Image classification data set "abeilles-cap200" (axelcarlier/abeilles-cap200 on GitHub). Class labels (73): Amegilla quadrifasciata, Andrena agilissima, Andrena bicolor, Andrena cineraria, Andrena clarkella, Andrena denticulata, Andrena flavipes, Andrena florea, Andrena fulva, Andrena gravida, Andrena haemorrhoa, Andrena hattorfiana, Andrena nigroaenea, Andrena nitida, Andrena nycthemera, Andrena thoracica, Andrena vaga, Andrena ventralis, Anthidiellum strigatum, Anthidium florentinum, Anthidium manicatum, Anthidium oblongatum, Anthidium septemspinosum, Anthophora bimaculata, Anthophora furcata, Anthophora plumipes, Apis mellifera, Apis mellifera iberiensis, Bombus argillaceus, Bombus bohemicus, Bombus campestris, Bombus hortorum, Bombus humilis, Bombus hypnorum, Bombus lapidarius, Bombus lucorum, Bombus muscorum, Bombus pascuorum, Bombus pratorum, Bombus ruderatus, Bombus rupestris, Bombus sylvarum, Bombus terrestris, Bombus terrestris lusitanicus, Bombus vestalis, Ceratina cucurbitina, Chelostoma florisomne, Colletes cunicularius, Colletes hederae, Dasypoda hirtipes, Halictus rubicundus, Halictus scabiosae, Halictus sexcinctus, Heriades truncorum, Hylaeus variegatus, Lithurgus chrysurus, Macropis europaea, Megachile centuncularis, Megachile ericetorum, Megachile sculpturalis, Melecta albifrons, Nomada goodeniana, Nomada lathburiana, Osmia aurulenta, Osmia bicolor, Osmia bicornis, Osmia caerulescens, Osmia cornuta, Rhodanthidium septemdentatum, Rhodanthidium sticticum, Sphecodes albilabris, Xylocopa valga, Xylocopa violacea.

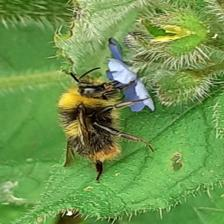
Label: Bombus pratorum

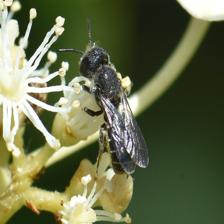
Label: Heriades truncorum

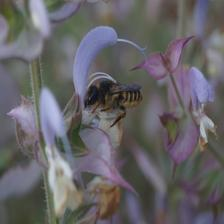
Label: Megachile ericetorum

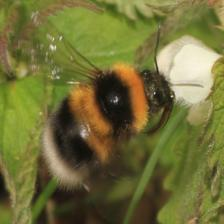
Label: Bombus hortorum

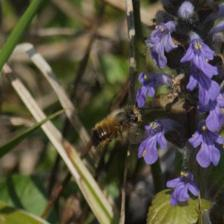
Label: Osmia bicornis

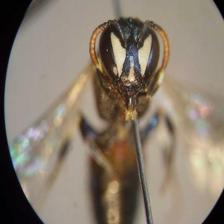
Label: Hylaeus variegatus
